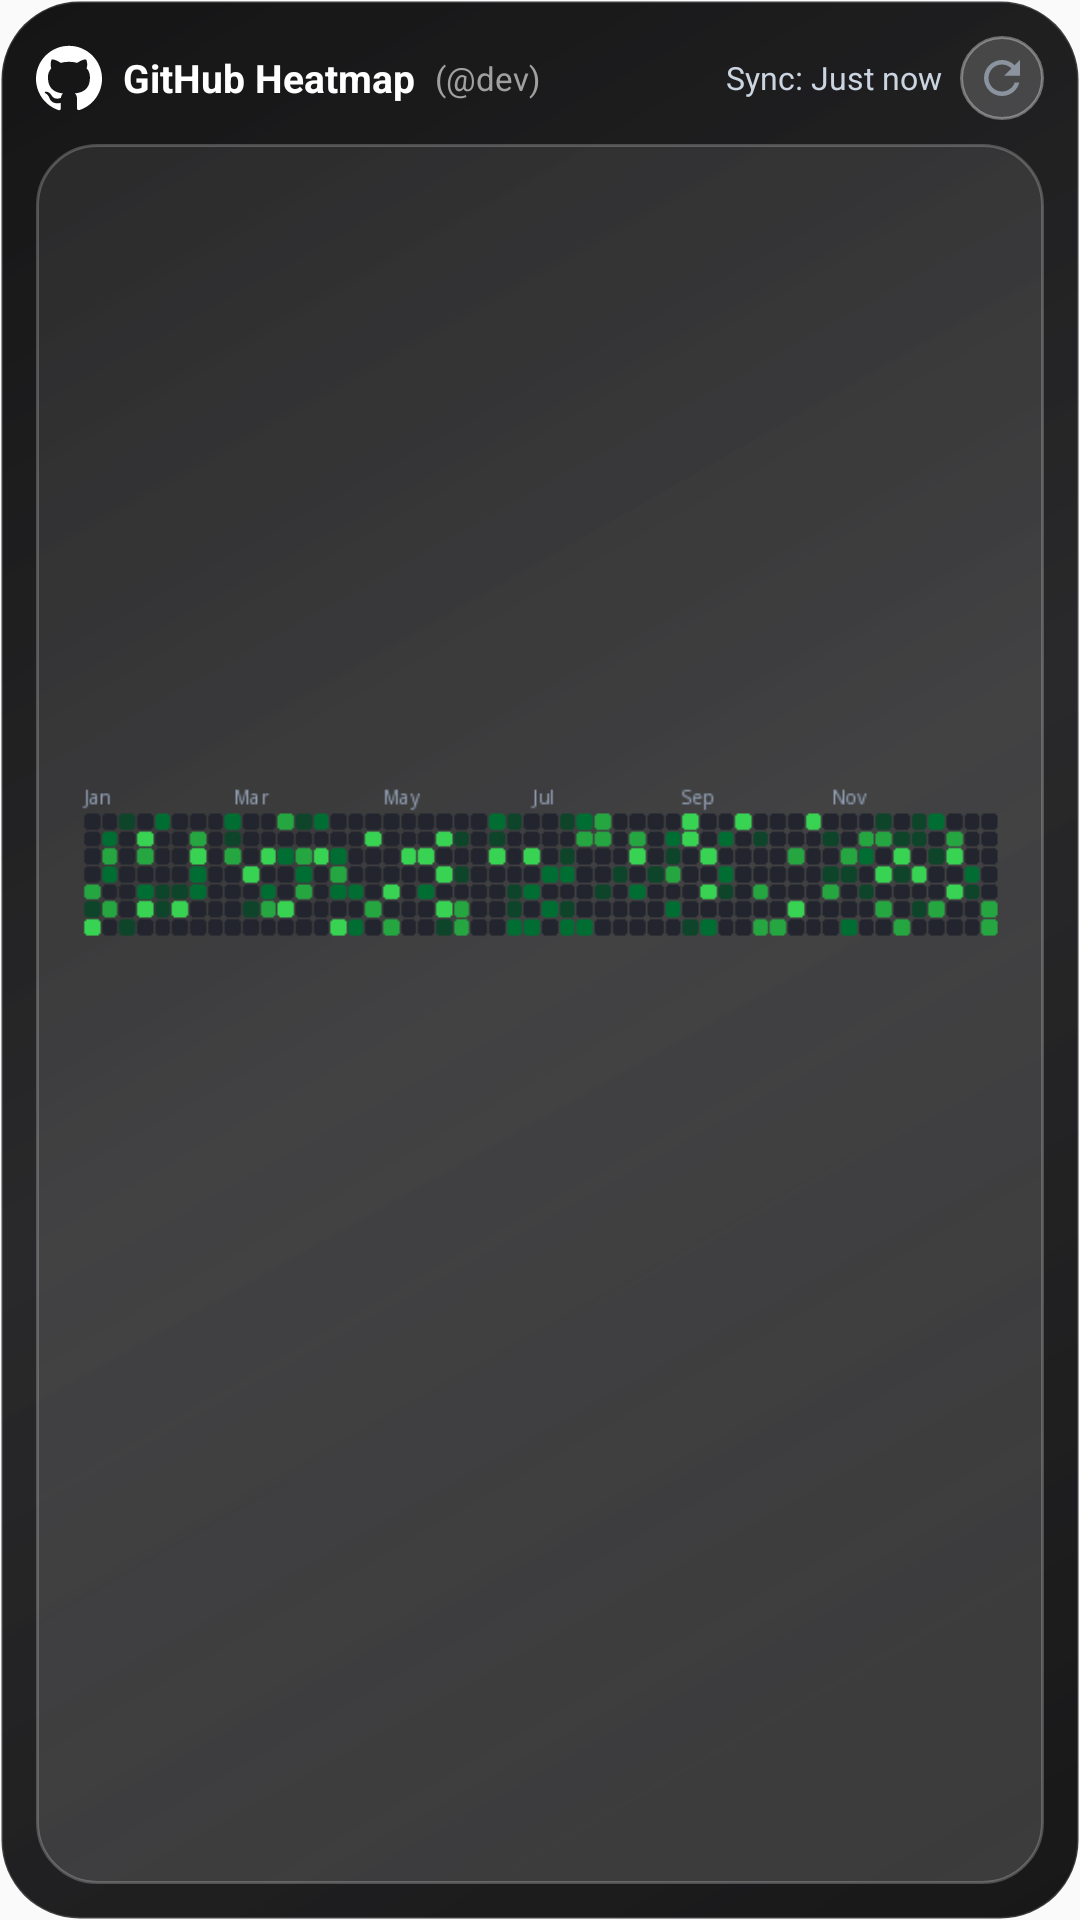

Android layout source for this screen:
<!-- AndroidManifest.xml: application theme Theme.DevWidgets -->
<!-- res/layout/widget_github_heatmap.xml -->
<?xml version="1.0" encoding="utf-8"?>
<FrameLayout xmlns:android="http://schemas.android.com/apk/res/android"
    android:layout_width="match_parent"
    android:layout_height="match_parent">

    <ImageView
        android:id="@+id/iv_widget_wallpaper_bg"
        android:layout_width="match_parent"
        android:layout_height="match_parent"
        android:scaleType="centerCrop"
        android:visibility="gone" />

    <ImageView
        android:id="@+id/v_widget_wallpaper_scrim"
        android:layout_width="match_parent"
        android:layout_height="match_parent"
        android:background="#80000000"
        android:visibility="gone" />

    <LinearLayout
        android:id="@+id/widget_root"
        android:layout_width="match_parent"
        android:layout_height="match_parent"
        android:orientation="vertical"
        android:background="@drawable/widget_glass_chassis"
        android:padding="12dp">

    
    <RelativeLayout
        android:id="@+id/header_bar"
        android:layout_width="match_parent"
        android:layout_height="wrap_content"
        android:layout_marginBottom="8dp">

        <LinearLayout
            android:id="@+id/header_right_wrap"
            android:layout_width="wrap_content"
            android:layout_height="wrap_content"
            android:orientation="horizontal"
            android:gravity="center_vertical"
            android:layout_alignParentEnd="true"
            android:layout_centerVertical="true">

            <TextView
                android:id="@+id/tv_last_updated"
                android:layout_width="wrap_content"
                android:layout_height="wrap_content"
                android:text="Sync: Just now"
                android:textColor="#CBD5E1"
                android:textSize="10.5sp"
                android:layout_marginEnd="6dp" />

            <ImageView
                android:id="@+id/btn_refresh"
                android:layout_width="28dp"
                android:layout_height="28dp"
                android:background="@drawable/widget_icon_button_glass"
                android:padding="5dp"
                android:src="@drawable/ic_refresh"
                android:contentDescription="Refresh" />
        </LinearLayout>

        <LinearLayout
            android:layout_width="wrap_content"
            android:layout_height="wrap_content"
            android:orientation="horizontal"
            android:gravity="center_vertical"
            android:layout_alignParentStart="true"
            android:layout_centerVertical="true">

            <ImageView
                android:id="@+id/iv_gh_brand_logo"
                android:layout_width="22dp"
                android:layout_height="22dp"
                android:src="@drawable/ic_github_logo"
                android:layout_marginEnd="7dp"
                android:contentDescription="GitHub Logo" />

            <TextView
                android:id="@+id/tv_gh_title"
                android:layout_width="wrap_content"
                android:layout_height="wrap_content"
                android:text="GitHub Heatmap"
                android:textColor="#FFFFFF"
                android:textSize="13sp"
                android:textStyle="bold" />

            <TextView
                android:id="@+id/tv_gh_user_tag"
                android:layout_width="wrap_content"
                android:layout_height="wrap_content"
                android:layout_marginStart="4dp"
                android:text=" (@dev)"
                android:textColor="#A0A0A0"
                android:textSize="11sp" />
        </LinearLayout>
    </RelativeLayout>

    
    <LinearLayout
        android:id="@+id/section_github"
        android:layout_width="match_parent"
        android:layout_height="0dp"
        android:layout_weight="1"
        android:orientation="vertical"
        android:background="@drawable/widget_glass_card"
        android:padding="10dp"
        android:gravity="center">

        <ImageView
            android:id="@+id/iv_github_heatmap"
            android:layout_width="match_parent"
            android:layout_height="match_parent"
            android:scaleType="fitCenter"
            android:src="@drawable/preview_element_gh_heatmap"
            android:contentDescription="GitHub Heatmap" />
    </LinearLayout>
</LinearLayout>
</FrameLayout>
<!-- resources referenced by this layout -->
<resources>
  <!-- drawable ic_github_logo (drawable) -->
  <vector xmlns:android="http://schemas.android.com/apk/res/android"
      android:width="20dp"
      android:height="20dp"
      android:viewportWidth="24"
      android:viewportHeight="24">
      
      <path
          android:fillColor="#FFFFFF"
          android:pathData="M12,0.297c-6.63,0 -12,5.373 -12,12 0,5.303 3.438,9.8 8.205,11.385.6,0.113 0.82,-0.258 0.82,-0.577 0,-0.285 -0.01,-1.04 -0.015,-2.04 -3.338,0.724 -4.042,-1.61 -4.042,-1.61C4.422,18.07 3.633,17.7 3.633,17.7c-1.087,-0.744 0.084,-0.729 0.084,-0.729 1.205,0.084 1.838,1.236 1.838,1.236 1.07,1.835 2.809,1.305 3.495,0.998.108,-0.776 0.417,-1.305 0.76,-1.605 -2.665,-0.3 -5.466,-1.332 -5.466,-5.93 0,-1.31 0.465,-2.38 1.235,-3.22 -0.135,-0.303 -0.54,-1.523 0.105,-3.176 0,0 1.005,-0.322 3.3,1.23.96,-0.267 1.98,-0.399 3,-0.405 1.02,0.006 2.04,0.138 3,0.405 2.28,-1.552 3.285,-1.23 3.285,-1.23.645,1.653 0.24,2.873 0.12,3.176.765,0.84 1.23,1.91 1.23,3.22 0,4.61 -2.805,5.625 -5.475,5.92.42,0.36 0.81,1.096 0.81,2.22 0,1.606 -0.015,2.896 -0.015,3.286 0,0.315 0.21,0.69 0.825,0.57C20.565,22.092 24,17.592 24,12.297c0,-6.627 -5.373,-12 -12,-12z" />
  </vector>
  <!-- drawable ic_refresh (drawable) -->
  <vector xmlns:android="http://schemas.android.com/apk/res/android"
      android:width="20dp"
      android:height="20dp"
      android:viewportWidth="24"
      android:viewportHeight="24">
    <path
        android:fillColor="#8B949E"
        android:pathData="M17.65,6.35C16.2,4.9 14.21,4 12,4c-4.42,0 -7.99,3.58 -7.99,8s3.57,8 7.99,8c3.73,0 6.84,-2.55 7.73,-6h-2.08c-0.82,2.33 -3.04,4 -5.65,4 -3.31,0 -6,-2.69 -6,-6s2.69,-6 6,-6c1.66,0 3.14,0.69 4.22,1.78L13,11h7V4l-2.35,2.35z"/>
  </vector>
  <!-- drawable preview_element_gh_heatmap: png bitmap (drawable, 3491 bytes) -->
  <!-- drawable widget_glass_card (drawable) -->
  <?xml version="1.0" encoding="utf-8"?>
  <shape xmlns:android="http://schemas.android.com/apk/res/android"
      android:shape="rectangle">
      
      <gradient
          android:angle="135"
          android:startColor="#26FFFFFF"
          android:endColor="#14FFFFFF" />
      <corners android:radius="20dp" />
      <stroke
          android:width="1dp"
          android:color="#38FFFFFF" />
  </shape>
  <!-- drawable widget_glass_chassis (drawable) -->
  <?xml version="1.0" encoding="utf-8"?>
  <shape xmlns:android="http://schemas.android.com/apk/res/android"
      android:shape="rectangle">
      
      <gradient
          android:angle="135"
          android:startColor="#F20B0B0C"
          android:centerColor="#E6121214"
          android:endColor="#F2080809" />
      <corners android:radius="26dp" />
      <stroke
          android:width="1dp"
          android:color="#24FFFFFF" />
  </shape>
  <!-- drawable widget_icon_button_glass (drawable) -->
  <?xml version="1.0" encoding="utf-8"?>
  <shape xmlns:android="http://schemas.android.com/apk/res/android"
      android:shape="oval">
      
      <solid android:color="#2EFFFFFF" />
      <stroke
          android:width="1dp"
          android:color="#59FFFFFF" />
  </shape>
  <style name="Theme.DevWidgets" parent="android:Theme.Material.Light.NoActionBar" />
</resources>
